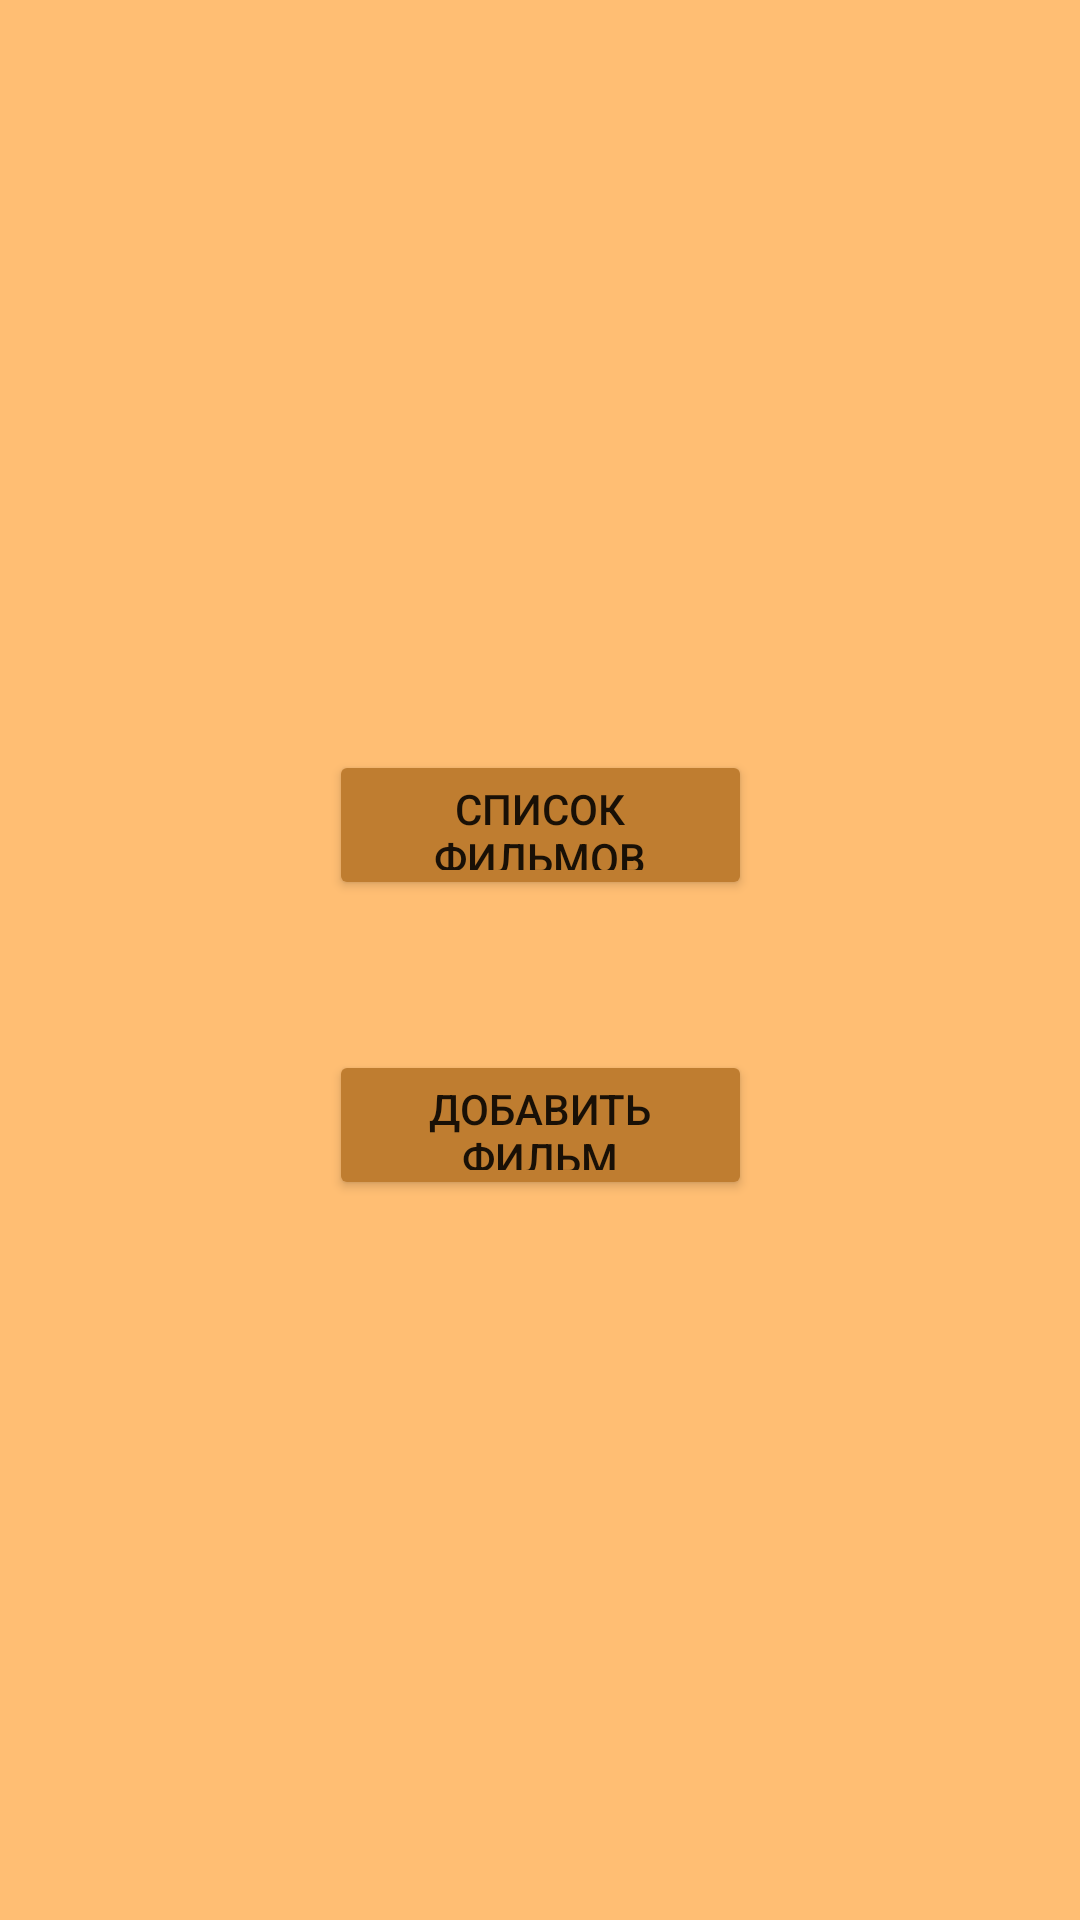

This screen was rendered from an Android layout file. Write that file and the resources it references.
<!-- AndroidManifest.xml: application theme Theme.Mobile1 -->
<!-- res/layout/activity_main.xml -->
<?xml version="1.0" encoding="utf-8"?>
<androidx.constraintlayout.widget.ConstraintLayout xmlns:android="http://schemas.android.com/apk/res/android"
    xmlns:app="http://schemas.android.com/apk/res-auto"
    xmlns:tools="http://schemas.android.com/tools"
    android:layout_width="match_parent"
    android:layout_height="match_parent"
    tools:context=".view.MainActivity"
    android:background="@color/background">

    <Button
        android:id="@+id/movieListButton"
        android:backgroundTint="@color/button"
        android:layout_width="141dp"
        android:layout_height="50dp"
        android:layout_marginTop="250dp"
        android:text="@string/to_movie_list"
        app:layout_constraintTop_toTopOf="parent"
        app:layout_constraintEnd_toEndOf="parent"
        app:layout_constraintStart_toStartOf="parent"/>

    <Button
        android:id="@+id/addMovieButton"
        android:backgroundTint="@color/button"
        android:layout_width="141dp"
        android:layout_height="50dp"
        android:layout_marginTop="40dp"
        android:layout_marginBottom="240dp"
        android:text="@string/to_add_movie"
        app:layout_constraintBottom_toBottomOf="parent"
        app:layout_constraintEnd_toEndOf="parent"
        app:layout_constraintStart_toStartOf="parent" />


</androidx.constraintlayout.widget.ConstraintLayout>
<!-- resources referenced by this layout -->
<resources>
  <color name="background">#FFBE73</color>
  <color name="button">#BF7D30</color>
  <string name="to_add_movie">Добавить фильм</string>
  <string name="to_movie_list">Список фильмов</string>
  <style name="Theme.Mobile1" parent="Theme.MaterialComponents.DayNight.DarkActionBar">
          
          <item name="colorPrimary">@color/purple_500</item>
          <item name="colorPrimaryVariant">@color/purple_700</item>
          <item name="colorOnPrimary">@color/white</item>
          
          <item name="colorSecondary">@color/teal_200</item>
          <item name="colorSecondaryVariant">@color/teal_700</item>
          <item name="colorOnSecondary">@color/black</item>
          
          <item name="android:statusBarColor" tools:targetApi="l">?attr/colorPrimaryVariant</item>
          
      </style>
  <color name="purple_500">#FF6200EE</color>
  <color name="purple_700">#FF3700B3</color>
  <color name="white">#FFFFFFFF</color>
  <color name="teal_200">#FF03DAC5</color>
  <color name="teal_700">#FF018786</color>
  <color name="black">#FF000000</color>
</resources>
